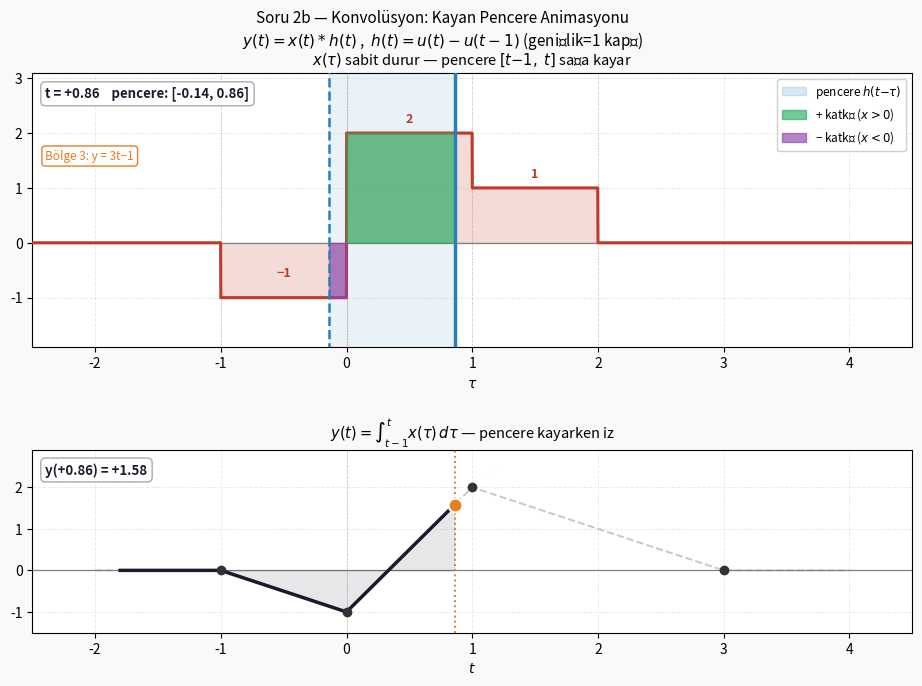

Recreate this plot in Python. (Note: this script raises an exception after producing the figure.)
import numpy as np
import matplotlib.pyplot as plt
import matplotlib.patches as mpatches
from matplotlib.animation import FuncAnimation, PillowWriter

# ── Soru 2b: Kayan Pencere Konvolüsyon Animasyonu ────────────────────────────
# y(t) = ∫[t-1, t] x(τ) dτ  — pencere sağa kayarken alanı süpürür

def x(tau):
    return np.where((tau > -1) & (tau < 0), -1.0,
           np.where((tau > 0) & (tau < 1),   2.0,
           np.where((tau > 1) & (tau < 2),   1.0, 0.0)))

def y(t):
    return np.where(t <= -1, 0.0,
           np.where(t <= 0,  -(t + 1),
           np.where(t <= 1,  3*t - 1,
           np.where(t <= 3,  3 - t, 0.0))))

def bolge_label(t):
    if t <= -1:   return "Bölge 1: y = 0"
    elif t <= 0:  return f"Bölge 2: y = −(t+1)"
    elif t <= 1:  return f"Bölge 3: y = 3t−1"
    elif t <= 3:  return f"Bölge 4/5: y = 3−t"
    else:         return "Bölge 6: y = 0"

TAU      = np.linspace(-2.5, 4.5, 4000)
t_frames = np.linspace(-1.8, 3.6, 200)   # 200 kare, 25fps → ~8 sn

# ── Figure ─────────────────────────────────────────────────────────────────────
fig, (ax1, ax2) = plt.subplots(2, 1, figsize=(10, 7),
                                gridspec_kw={'height_ratios': [1.5, 1]})
fig.patch.set_facecolor('#f8f9fa')
fig.subplots_adjust(hspace=0.45, left=0.09, right=0.97, top=0.88, bottom=0.08)

# ── Üst panel: x(τ) + kayan pencere ──────────────────────────────────────────
ax1.set_xlim(-2.5, 4.5)
ax1.set_ylim(-1.9, 3.1)
ax1.axhline(0, color='0.5', lw=0.9)
ax1.axvline(0, color='0.5', lw=0.5, ls='--', alpha=0.4)
ax1.grid(True, ls='--', alpha=0.25, lw=0.7)
ax1.set_xlabel(r'$\tau$', fontsize=10)
ax1.set_title(
    r'$x(\tau)$ sabit durur — pencere $[t{-}1,\; t]$ sağa kayar',
    fontsize=10.5, pad=6
)

# Statik x(τ)
ax1.fill_between(TAU, 0, x(TAU), color='#c0392b', alpha=0.18)
ax1.plot(TAU, x(TAU), color='#c0392b', lw=2.2, label=r'$x(\tau)$', zorder=3)
ax1.text(-0.5, -0.62, '−1', ha='center', fontsize=9, color='#c0392b', fontweight='bold')
ax1.text( 0.5,  2.18, '2',  ha='center', fontsize=9, color='#c0392b', fontweight='bold')
ax1.text( 1.5,  1.18, '1',  ha='center', fontsize=9, color='#c0392b', fontweight='bold')

# Süreksizlik çizgileri
for xc in [-1, 0, 1, 2]:
    ax1.axvline(xc, color='#c0392b', lw=0.7, ls=':', alpha=0.35)

# Legend için dummy patch'ler (sabit)
dum_pos = mpatches.Patch(color='#27ae60', alpha=0.65, label=r'+ katkı ($x>0$)')
dum_neg = mpatches.Patch(color='#8e44ad', alpha=0.65, label=r'− katkı ($x<0$)')
dum_win = mpatches.Patch(color='#2980b9', alpha=0.18, label=r'pencere $h(t{-}\tau)$')
ax1.legend(handles=[ax1.get_lines()[0], dum_win, dum_pos, dum_neg],
           fontsize=8.5, loc='upper right', framealpha=0.92)

# Animasyonlu nesneler — üst panel
win_bg   = mpatches.Rectangle((-99, -2), 1, 5.2,
                               color='#2980b9', alpha=0.10, zorder=1)
ax1.add_patch(win_bg)
vline_l, = ax1.plot([], [], '--', color='#2980b9', lw=1.8, zorder=5)
vline_r, = ax1.plot([], [], '-',  color='#2980b9', lw=2.5, zorder=5)

info_box = ax1.text(
    0.015, 0.95, '', transform=ax1.transAxes,
    fontsize=9.5, va='top', fontweight='bold', color='#1a1a2e',
    bbox=dict(boxstyle='round,pad=0.35', fc='white', ec='#aaa', lw=1)
)
bolge_box = ax1.text(
    0.015, 0.72, '', transform=ax1.transAxes,
    fontsize=8.5, va='top', color='#e67e22',
    bbox=dict(boxstyle='round,pad=0.3', fc='white', ec='#e67e22', lw=1)
)

# Dinamik fill_between koleksiyonları
dyn_fills = []

# ── Alt panel: y(t) izi ───────────────────────────────────────────────────────
ax2.set_xlim(-2.5, 4.5)
ax2.set_ylim(-1.5, 2.9)
ax2.axhline(0, color='0.5', lw=0.9)
ax2.axvline(0, color='0.5', lw=0.5, ls='--', alpha=0.4)
ax2.grid(True, ls='--', alpha=0.25, lw=0.7)
ax2.set_xlabel(r'$t$', fontsize=10)
ax2.set_title(
    r'$y(t) = \int_{t-1}^{t} x(\tau)\,d\tau$ — pencere kayarken iz',
    fontsize=10.5, pad=6
)

# Referans y(t) soluk
t_ref = np.linspace(-2, 4, 2000)
ax2.plot(t_ref, y(t_ref), color='0.78', lw=1.4, ls='--', zorder=1)

# Köşe noktaları
for tp, yp in [(-1, 0), (0, -1), (1, 2), (3, 0)]:
    ax2.plot(tp, yp, 'o', color='#333', ms=6, zorder=7)

# Animasyonlu nesneler — alt panel
y_fill_area = [None]        # y(t) altındaki doldurulmuş alan
y_trace, = ax2.plot([], [], color='#1a1a2e', lw=2.5, zorder=4)
y_dot,   = ax2.plot([], [], 'o', color='#e67e22', ms=10, zorder=6,
                    markeredgecolor='white', markeredgewidth=1.5)
y_vline  = ax2.axvline(-99, color='#e67e22', lw=1.4, ls=':', zorder=3)
y_val_text = ax2.text(
    0.015, 0.93, '', transform=ax2.transAxes,
    fontsize=9.5, va='top', fontweight='bold', color='#1a1a2e',
    bbox=dict(boxstyle='round,pad=0.35', fc='white', ec='#aaa', lw=1)
)

fig.suptitle(
    'Soru 2b — Konvolüsyon: Kayan Pencere Animasyonu\n'
    r'$y(t) = x(t)*h(t)$ ,  $h(t)=u(t)-u(t-1)$ (genişlik=1 kapı)',
    fontsize=11, y=0.97
)

# ── Animasyon fonksiyonu ──────────────────────────────────────────────────────
def animate(i):
    t  = t_frames[i]
    wl = t - 1
    wr = t
    yn = float(y(t))

    # --- Üst panel güncelle ---
    # Pencere arka planı
    win_bg.set_x(wl)

    # Pencere kenar çizgileri
    vline_l.set_data([wl, wl], [-2, 3.2])
    vline_r.set_data([wr, wr], [-2, 3.2])

    # Önceki dinamik fill'leri temizle
    while dyn_fills:
        dyn_fills.pop().remove()

    # Yeni overlap fill'leri ekle
    tau_win = np.linspace(wl, wr, 600)
    xw      = x(tau_win)
    c1 = ax1.fill_between(tau_win, 0, xw, where=(xw >  1e-6),
                           color='#27ae60', alpha=0.65, zorder=4)
    c2 = ax1.fill_between(tau_win, 0, xw, where=(xw < -1e-6),
                           color='#8e44ad', alpha=0.65, zorder=4)
    dyn_fills.extend([c1, c2])

    # Metin kutuları
    info_box.set_text(f't = {t:+.2f}    pencere: [{wl:.2f}, {wr:.2f}]')
    bolge_box.set_text(bolge_label(t))

    # --- Alt panel güncelle ---
    # y(t) izi (t_frames[0]'dan şimdiye)
    t_past = t_frames[:i+1]
    y_past = y(t_past)
    y_trace.set_data(t_past, y_past)

    # y(t) altındaki alan
    if y_fill_area[0] is not None:
        y_fill_area[0].remove()
    if i > 0:
        y_fill_area[0] = ax2.fill_between(
            t_past, 0, y_past,
            color='#1a1a2e', alpha=0.10, zorder=2
        )

    # Hareketli nokta ve dikey çizgi
    y_dot.set_data([t], [yn])
    y_vline.set_xdata([t, t])
    y_val_text.set_text(f'y({t:+.2f}) = {yn:+.2f}')


anim = FuncAnimation(fig, animate, frames=len(t_frames),
                     interval=50, blit=False, repeat=True)

writer = PillowWriter(fps=25)
anim.save("../ss-q2-konv-animasyon.gif", writer=writer, dpi=110)
print("Kaydedildi: ss-q2-konv-animasyon.gif")
plt.close()
